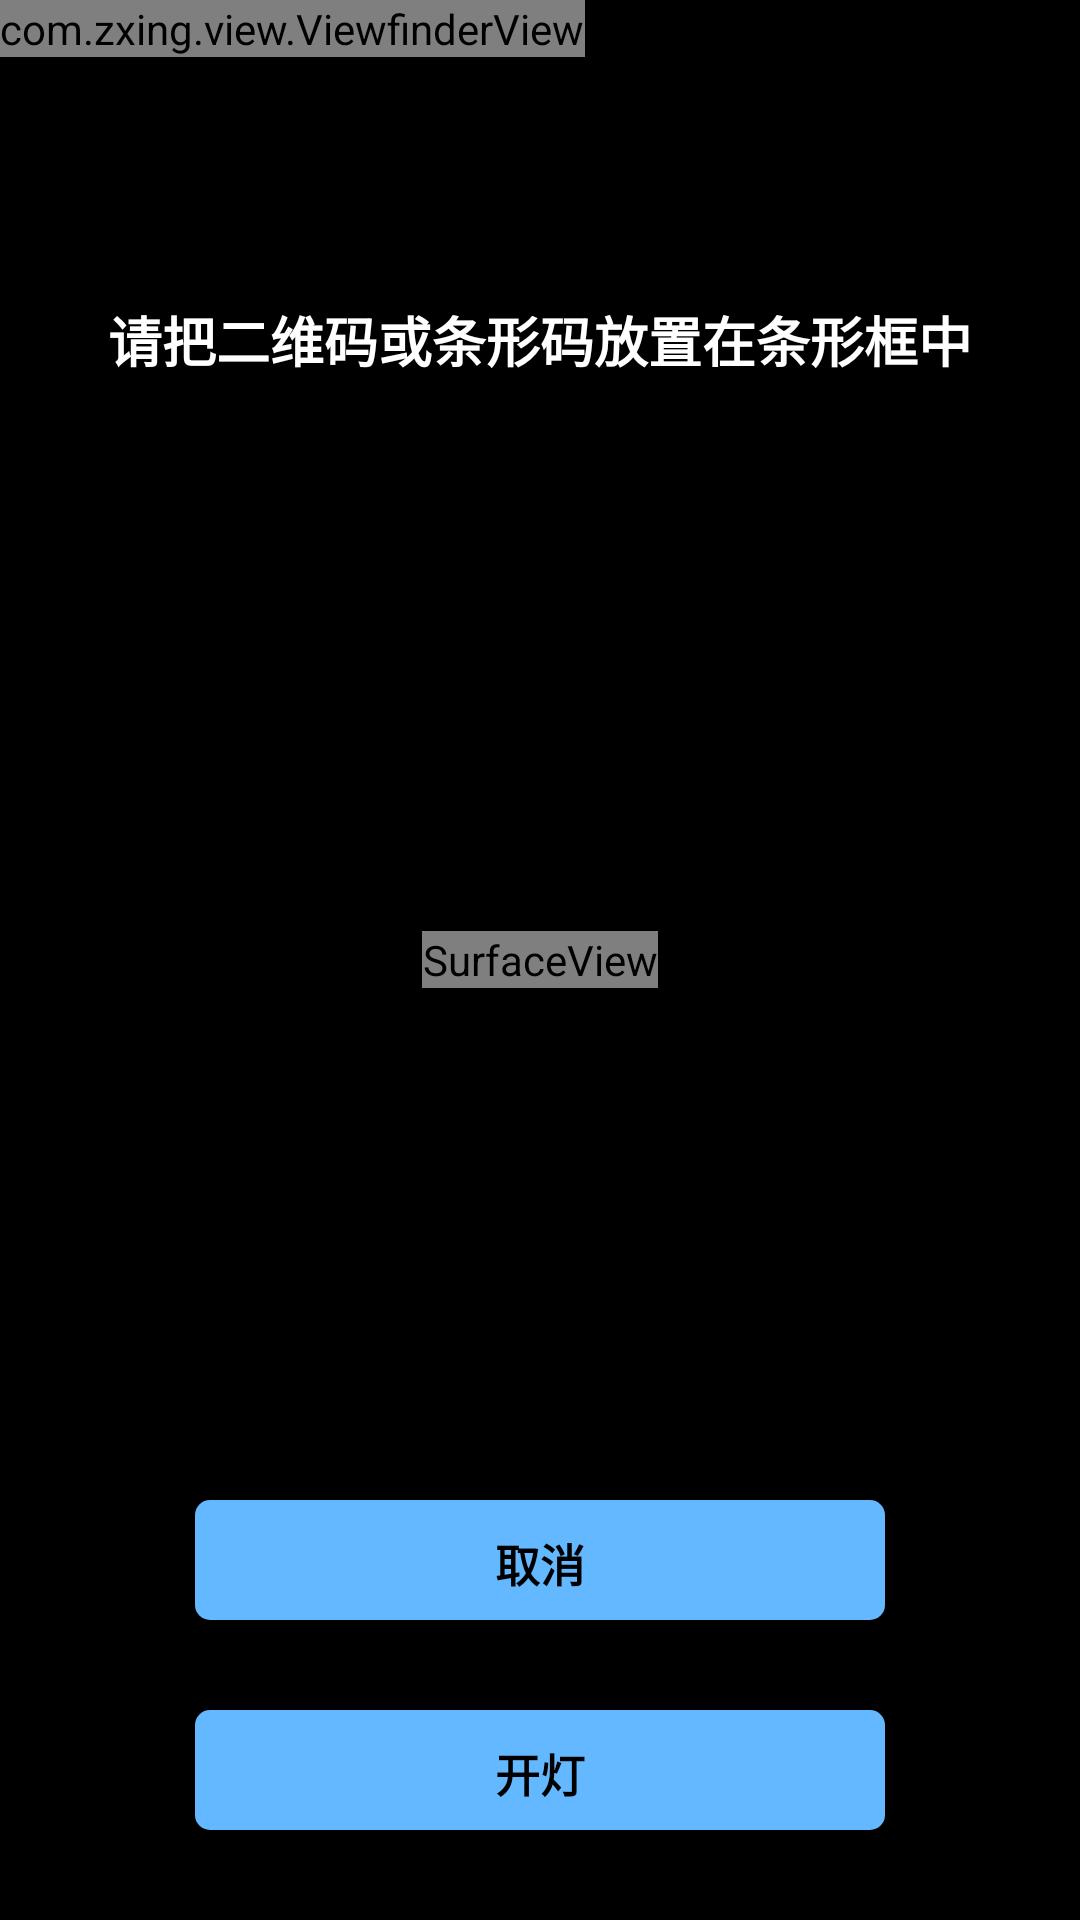

Android layout source for this screen:
<!-- AndroidManifest.xml: activity theme android:Theme.NoTitleBar.Fullscreen -->
<!-- res/layout/capture.xml -->
<?xml version="1.0" encoding="utf-8"?>
<FrameLayout xmlns:android="http://schemas.android.com/apk/res/android"
    android:layout_width="fill_parent"
    android:layout_height="fill_parent" >

    <SurfaceView
        android:id="@+id/preview_view"
        android:layout_width="wrap_content"
        android:layout_height="wrap_content"
        android:layout_gravity="center" />

    <com.zxing.view.ViewfinderView
        android:id="@+id/viewfinder_view"
        android:layout_width="wrap_content"
        android:layout_height="wrap_content" />

    <RelativeLayout
        android:layout_width="fill_parent"
        android:layout_height="fill_parent"
        android:layout_gravity="center"
        android:orientation="vertical" >

        <TextView
            android:layout_width="fill_parent"
            android:layout_height="wrap_content"
            android:layout_alignParentTop="true"
            android:layout_centerInParent="true"
            android:gravity="center"
            android:paddingBottom="10dp"
            android:paddingTop="100dp"
            android:text="请把二维码或条形码放置在条形框中"
            android:textColor="@android:color/white"
            android:textSize="18sp"
            android:textStyle="bold" />

        <Button
            android:id="@+id/manual_open"
            android:layout_width="230dp"
            android:layout_height="40dp"
            android:layout_alignParentBottom="true"
            android:layout_centerInParent="true"
            android:layout_marginBottom="30dp"
            android:background="@drawable/shape_button"
            android:text="开灯"
            android:textSize="15sp"
            android:textStyle="bold" />

        <Button
            android:id="@+id/btn_cancel_scan"
            android:layout_width="230dp"
            android:layout_height="40dp"
            android:layout_alignParentBottom="true"
            android:layout_centerInParent="true"
            android:layout_marginBottom="100dp"
            android:background="@drawable/shape_button"
            android:text="取消"
            android:textSize="15sp"
            android:textStyle="bold" />
        
    </RelativeLayout>

</FrameLayout>
<!-- resources referenced by this layout -->
<resources>
  <!-- drawable shape_button (drawable) -->
  <?xml version="1.0" encoding="UTF-8"?>
  <shape
      xmlns:android="http://schemas.android.com/apk/res/android"
      android:shape="rectangle">
      
      <solid android:color="#63B8FF" />
      
      
      <corners android:radius="5dip" />
  
      
      <padding
          android:left="10dp"
          android:top="10dp"
          android:right="10dp"
          android:bottom="10dp"
          />
  </shape>
</resources>
